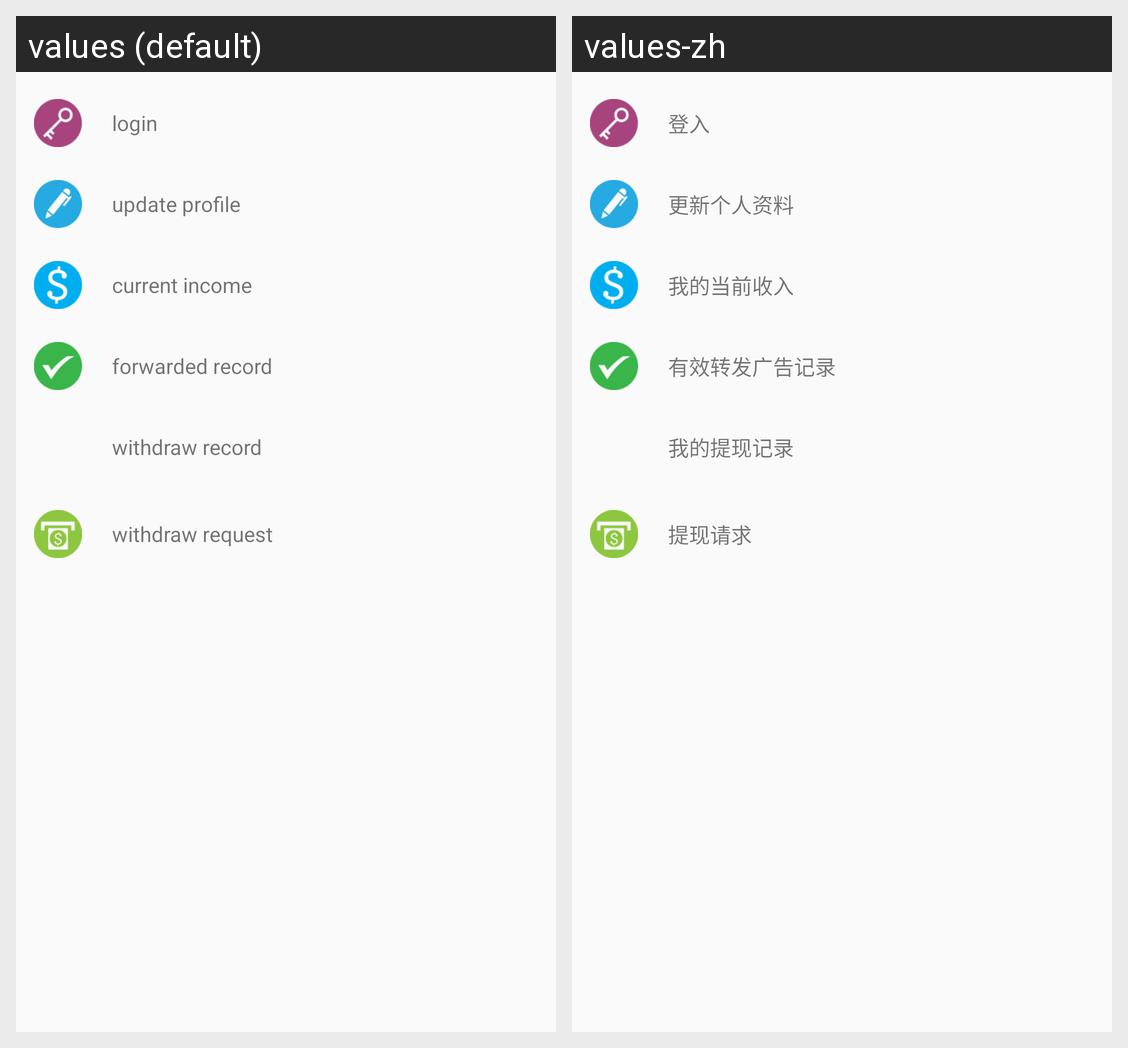

Locale-by-locale string values for the Android screen shown in this grid:
Android screen res/layout/fragment_profile.xml rendered under 2 locales, left to right: values (default), values-zh. Device: Nexus 5 (rendered at 1080×1920; each locale shown at half size, 540×960, under a caption strip naming it); theme Theme.Rc_mobile.
Strings drawn on this screen, with the default value and each locale's value (text and hints the layout hard-codes, and strings that could not be matched under every locale, appear in the picture but are not listed):

my_log_in
  values: login
  values-zh: 登入

my_update_profile
  values: update profile
  values-zh: 更新个人资料

my_current_income
  values: current income
  values-zh: 我的当前收入

my_forwarded_ad
  values: forwarded record
  values-zh: 有效转发广告记录

my_withdraw_record
  values: withdraw record
  values-zh: 我的提现记录

my_withdraw_request
  values: withdraw request
  values-zh: 提现请求
